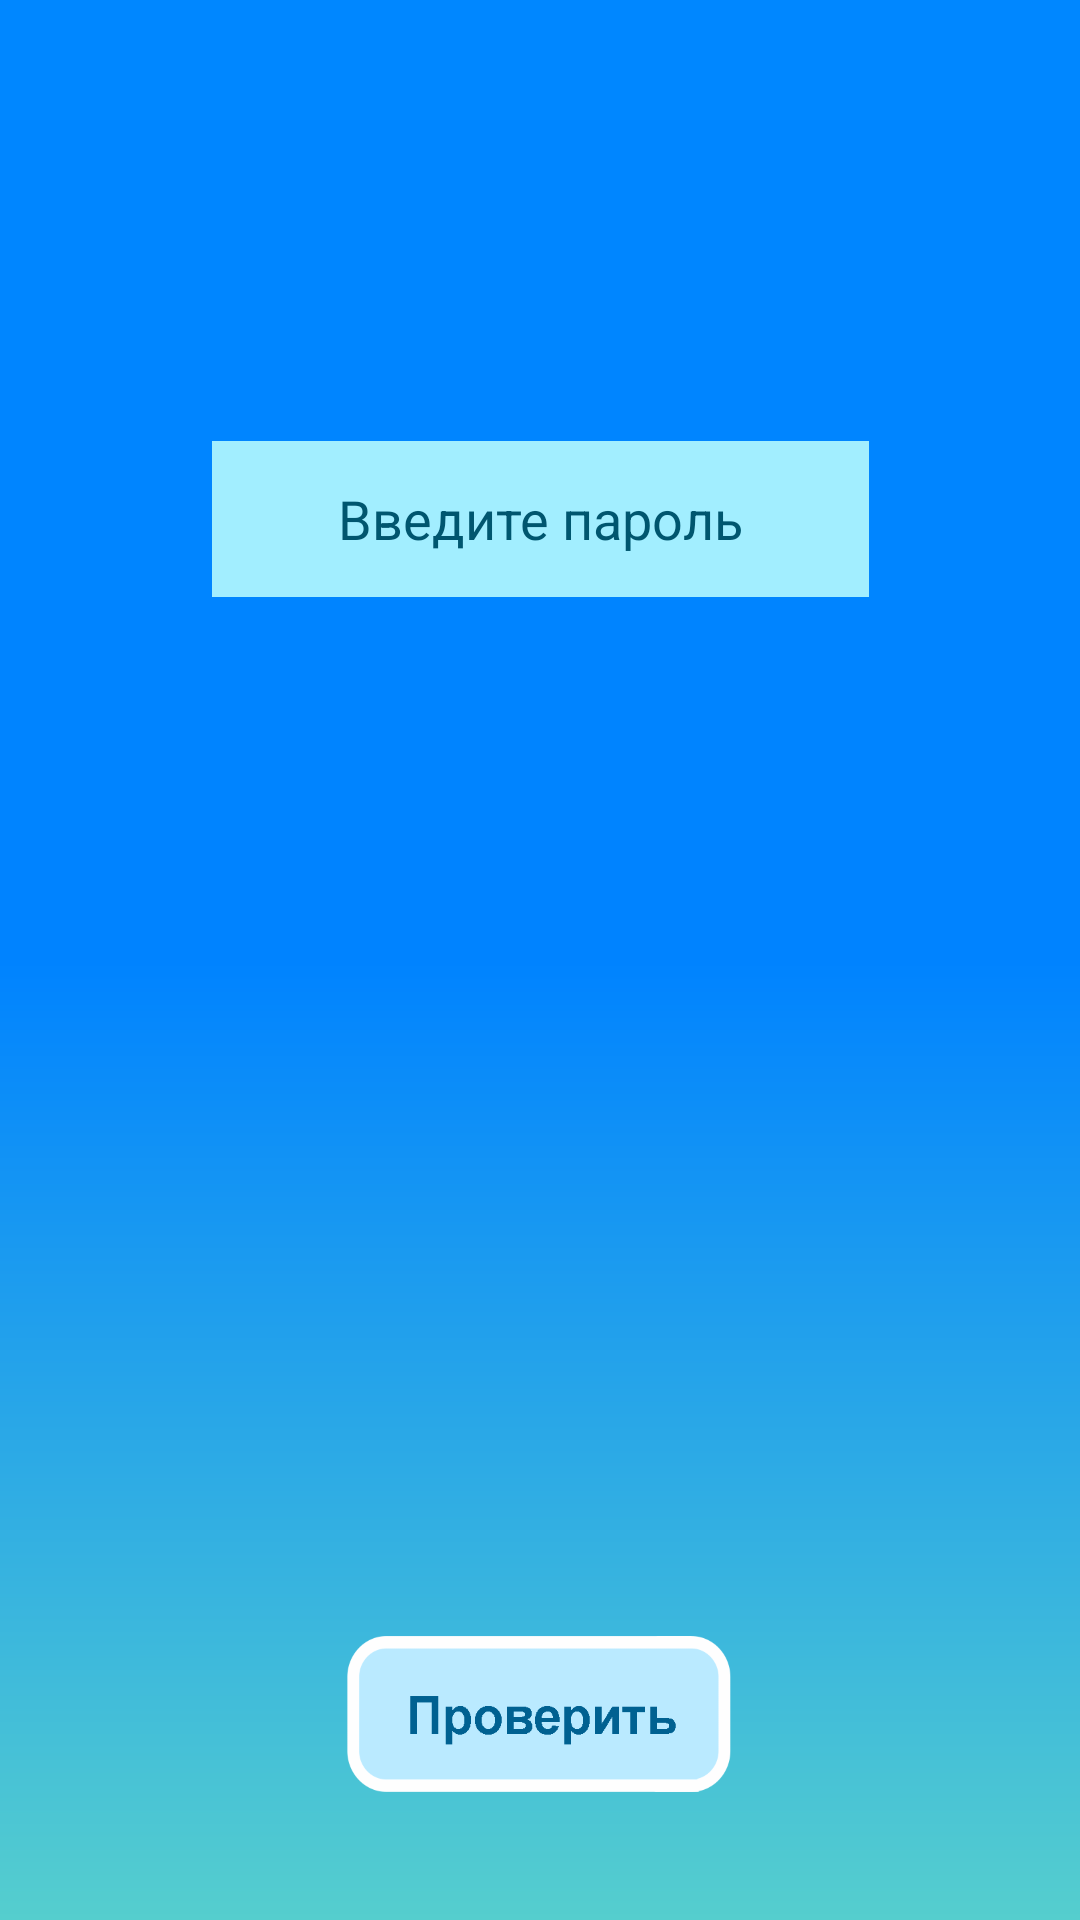

Here is an Android app screen rendered from its layout file. Give the layout XML and the strings, colors and styles it references.
<!-- AndroidManifest.xml: application theme AppTheme -->
<!-- res/layout/activity_password.xml -->
<?xml version="1.0" encoding="utf-8"?>
<androidx.constraintlayout.widget.ConstraintLayout xmlns:android="http://schemas.android.com/apk/res/android"
    xmlns:app="http://schemas.android.com/apk/res-auto"
    xmlns:tools="http://schemas.android.com/tools"
    android:background="@drawable/background_gradient"
    android:layout_width="match_parent"
    android:layout_height="match_parent"
    tools:context=".PasswordActivity">

    <ImageView
        android:id="@+id/imageView4"
        android:layout_width="fill_parent"
        android:layout_height="780dp"
        android:scaleType="fitXY"
        app:layout_constraintBottom_toTopOf="parent"
        app:layout_constraintEnd_toEndOf="parent"
        app:layout_constraintStart_toStartOf="parent"
        app:srcCompat="@drawable/beg_kw_two" />

    <ImageView
        android:id="@+id/imageView6"
        android:layout_width="fill_parent"
        android:layout_height="780dp"
        android:scaleType="fitXY"
        app:layout_constraintBottom_toTopOf="parent"
        app:layout_constraintEnd_toEndOf="parent"
        app:layout_constraintHorizontal_bias="0.0"
        app:layout_constraintStart_toStartOf="parent"
        app:srcCompat="@drawable/beg_kw_one" />

    <EditText
        android:id="@+id/CheckPasswordInput"
        android:layout_width="219dp"
        android:layout_height="52dp"
        android:background="#A2EEFF"
        android:ems="10"
        android:hint="Введите пароль"
        android:inputType="textPersonName"
        android:textAlignment="center"
        android:textColorHint="#00566F"
        app:layout_constraintBottom_toBottomOf="parent"
        app:layout_constraintEnd_toEndOf="parent"
        app:layout_constraintStart_toStartOf="parent"
        app:layout_constraintTop_toTopOf="parent"
        app:layout_constraintVertical_bias="0.25" />

    <ImageButton
        android:id="@+id/GoCheckPasswordBut"
        android:layout_width="128dp"
        android:layout_height="52dp"
        android:background="@null"
        android:padding="0dp"
        android:scaleType="fitXY"
        app:layout_constraintBottom_toBottomOf="parent"
        app:layout_constraintEnd_toEndOf="parent"
        app:layout_constraintHorizontal_bias="0.498"
        app:layout_constraintStart_toStartOf="parent"
        app:layout_constraintTop_toBottomOf="@+id/CheckPasswordInput"
        app:layout_constraintVertical_bias="0.89"
        app:srcCompat="@drawable/proveriti" />

    <TextView
        android:id="@+id/mistakeOut"
        android:layout_width="202dp"
        android:layout_height="36dp"
        android:layout_marginStart="109dp"
        android:layout_marginTop="67dp"
        android:layout_marginEnd="101dp"
        android:layout_marginBottom="304dp"
        android:textAlignment="center"
        android:textColor="#FF0000"
        android:textSize="18sp"
        android:textStyle="bold"
        app:layout_constraintBottom_toTopOf="@+id/GoCheckPasswordBut"
        app:layout_constraintEnd_toEndOf="parent"
        app:layout_constraintHorizontal_bias="1.0"
        app:layout_constraintStart_toStartOf="parent"
        app:layout_constraintTop_toBottomOf="@+id/CheckPasswordInput"
        app:layout_constraintVertical_bias="1.0" />

</androidx.constraintlayout.widget.ConstraintLayout>
<!-- resources referenced by this layout -->
<resources>
  <!-- drawable background_gradient (drawable) -->
  <?xml version="1.0" encoding="utf-8"?>
  <shape xmlns:android="http://schemas.android.com/apk/res/android" android:shape="rectangle">
      <gradient
          android:startColor="#0087FF"
          android:centerColor="#0083FF"
          android:endColor="#EEC36E"
          android:angle="-90"/>
  </shape>
  <!-- drawable beg_kw_one: png bitmap (drawable-v24, 16071 bytes) -->
  <!-- drawable beg_kw_two: png bitmap (drawable-v24, 14348 bytes) -->
  <!-- drawable proveriti: png bitmap (drawable, 8372 bytes) -->
  <style name="AppTheme" parent="Theme.AppCompat.Light.DarkActionBar">
          
          <item name="colorPrimary">@color/colorPrimary</item>
          <item name="colorPrimaryDark">@color/colorPrimaryDark</item>
          <item name="colorAccent">@color/colorAccent</item>
      </style>
  <color name="colorPrimary">#00BCD4</color>
  <color name="colorPrimaryDark">#0356C4</color>
  <color name="colorAccent">#297EFD</color>
</resources>
